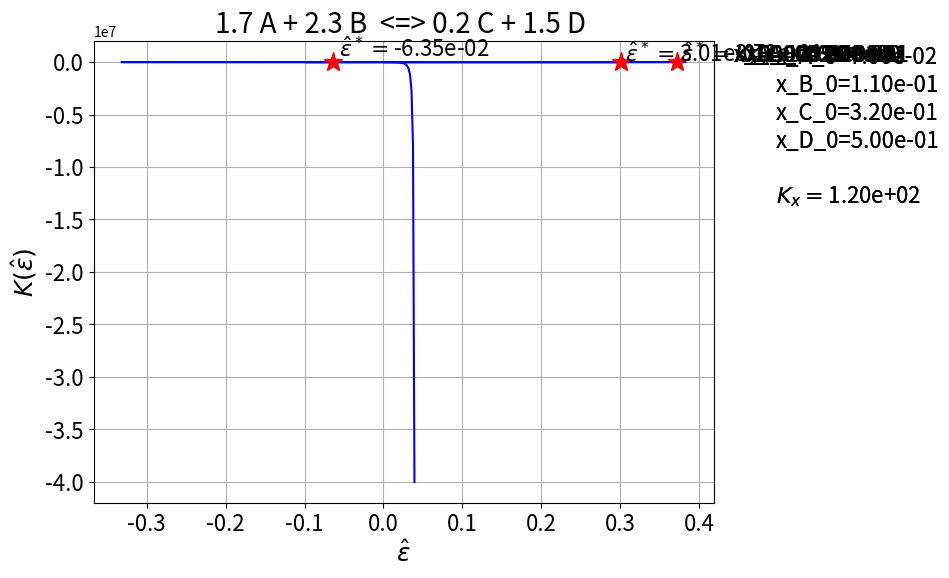

Here is the Python script that generated this plot:
'''Equilibrium function'''

def keq_function(x_vec, eq_kx_cte, stoic_row):
    
    value = eq_kx_cte - x_vec[0]**stoic_row[0] * x_vec[1]**stoic_row[1] \
                        * x_vec[2]**stoic_row[2] * x_vec[3]**stoic_row[3]
    
    return value

'''Molar fractions function'''

def molar_fractions(ext_hat, x_vec_0, stoic_row):
    
    # Sanity check
    assert abs(x_vec_0.sum()-1.0) <= 1e-10
    assert abs( 1.0 + ext_hat * stoic_row.sum() ) >= 1e-8
    
    x_vec = ( x_vec_0 + ext_hat * stoic_row ) / \
            ( 1.0 + ext_hat * stoic_row.sum() )
    
    return x_vec

'''Gradient wrt molar fractions of the equilibrium function'''

def grad_x_keq_function(x_vec, eq_kx_cte, stoic_row):
    
    import numpy as np
    x_vec_local = np.copy(x_vec)
    
    # Correct for division by a very small number (null products)
    max_x = x_vec_local.max()
    
    for i in range(x_vec_local.size):
        if x_vec_local[i] < 1e-8:
            x_vec_local[i] = max_x # some reasonable mole fraction
            
    x_vec_inv = 1.0/x_vec_local
    
    grad_vec = - eq_kx_cte * stoic_row * x_vec_inv
    
    return grad_vec

'''Derivative of the molar fractions function wrt normalized extent of reaction'''

def d_ext_molar_fractions(ext_hat, x_vec_0, stoic_row):
    
    dext_x_vec = ( stoic_row - x_vec_0 * stoic_row.sum() ) / \
                 ( 1.0 + ext_hat * stoic_row.sum() )**2
    
    return dext_x_vec

'''Newton's method'''

def newton_solve(x_vec_0, eq_kx_cte, stoic_row,
                 ext_hat_0=0.0, k_max=30, tolerance=1.0e-10, verbose=True):

    # Other initialization
    delta_k = 1e+10     # Newton's update intial value
    keq_k   = 1e+10     # Equilibrium function initial value
    ext_hat = ext_hat_0 # extent of reaction initial guess

    if verbose is True:
        print('\n')
        print('*************************************************************')
        print("          Newton's Method Iterations                         ")
        print('*************************************************************')
        print("k |  K(e_k)  |  K'(e_k) | |del e_k| |    e_k   |convg|damped|")
        print('-------------------------------------------------------------')

    import math
    k = 0  # set iteration index counter
    
    while (abs(delta_k) > tolerance or abs(keq_k) > tolerance) and k <= k_max:
        
        # Compute the molar fractions
        x_vec = molar_fractions(ext_hat, x_vec_0, stoic_row) 
        
        # Compute the equilibrium function
        keq_k = keq_function(x_vec, eq_kx_cte, stoic_row)
        
        # Compute the molar fraction gradient of the equilibrium function
        grad_x_k = grad_x_keq_function(x_vec, eq_kx_cte, stoic_row)
        
        # Compute the extent of reaction derivative of the molar fraction
        d_ext_x = d_ext_molar_fractions(ext_hat, x_vec_0, stoic_row)
        
        # Form the total derivative of the equilibrium function wrt the extent of reaction
        d_ext_keq_k = np.dot(grad_x_k, d_ext_x)
        
        # Compute the Newton update    
        delta_k_old = delta_k # save previous Newton update for convergence monitoring
        
        delta_k = - keq_k / d_ext_keq_k # compute Newton's step
        
        # Damped step: make sure iterates are moving towards root
        damp_counter_max = 5
        damp_counter = 0
        keq_k_old = keq_k
        damp_factor = 1.0
        x_vec = molar_fractions(ext_hat + delta_k, x_vec_0, stoic_row)
        keq_k = keq_function(x_vec, eq_kx_cte, stoic_row)
        
        while (abs(keq_k) > abs(keq_k_old)) and damp_counter <= damp_counter_max:
            damp_factor *= 0.5
            x_vec = molar_fractions(ext_hat + step_size * delta_k, x_vec_0, stoic_row)
            keq_k = keq_function(x_vec, eq_kx_cte, stoic_row)
            damp_counter += 1
        
        # Compute the update to the root candidate
        ext_hat += damp_factor * delta_k
        
        if k > 0:
            if delta_k != 0.0 and delta_k_old != 0.0:
                convergence_factor = math.log(abs(delta_k),10) / math.log(abs(delta_k_old),10)
            else:
                convergence_factor = 0.0  
        else:
            convergence_factor = 0.0
            
        k = k + 1 # increment Newton's iteration counter index
        
        if verbose is True:
            print('%2i %+5.3e %+5.3e %+5.3e  %+5.3e %5.2f %6i'%\
                  (k, keq_k, d_ext_keq_k, abs(delta_k), ext_hat, convergence_factor, damp_counter))

    if verbose is True:
        print('*************************************************************') 
        print('Root = %8.5e'%ext_hat)
    
    return ext_hat

'''Parameters for chemical equilibrium of 0.7 A + 1.3 B <-> 1.7 C + 0.5 D'''

x_a_0 = 0.5
x_b_0 = 0.5
x_c_0 = 0.0
x_d_0 = 0.0

species_names = ['A','B','C','D']

import numpy as np
stoic_row = np.array([-0.7, -1.3, 1.7, 0.5])

reaction =  str(-stoic_row[0])+' A + '+str(-stoic_row[1])+' B '\
           +' <=> '\
           +str(stoic_row[2])+' C + '+str(stoic_row[3])+' D '

x_vec_0 = np.array([x_a_0, x_b_0, x_c_0, x_d_0])

eq_kx_cte = 108.0

# Sanity check
assert abs(np.sum(x_vec_0) - 1.0) <= 1e-12
assert np.all(x_vec_0 >=0.0) and eq_kx_cte >= 0

print('reaction: ',reaction)

'''Bounds on extent of reaction'''

(ids,) = np.where(stoic_row > 0)
ext_hat_min = np.max(-x_vec_0[ids]/np.abs(stoic_row[ids]))

(ids,) = np.where(stoic_row < 0)
ext_hat_max = np.min(x_vec_0[ids]/np.abs(stoic_row[ids]))

# reduce the ends of the interval by 0.5% to avoid infinite values in the equilibrium function
dext = (ext_hat_max - ext_hat_min)*.005
ext_hat_min += dext
ext_hat_max -= dext

print('ext_hat_min = %+1.3e'%ext_hat_min)
print('ext_hat_max = %+1.3e'%ext_hat_max)

'''Function: plot K equilibrium function'''

def plot_keq_function(ex_min, ex_max, n_pts,
                   x_vec_0, eq_kx_cte, stoic_row,
                   ext_hat_root=None  ):
    
    import matplotlib.pyplot as plt
    %matplotlib inline
    
    plt.figure(1, figsize=(8, 6))
    
    import numpy as np
    ex_vec = np.linspace(ex_min, ex_max, n_pts)
    
    keq_function_values = list() # space to save equilibrium function values
    for e in ex_vec:
        x_vec = molar_fractions( e, x_vec_0, stoic_row ) 
        keq_function_values.append( keq_function( x_vec, eq_kx_cte, stoic_row ) )
    
    plt.plot(ex_vec, keq_function_values,'b-',label='$K_{eq}$')
    
    plt.xlabel(r'$\hat{\varepsilon}$',fontsize=18)
    plt.ylabel(r'$K(\hat{\varepsilon})$',fontsize=18)
    plt.title(reaction,fontsize=20)
    #plt.legend(loc='best',fontsize=12)
    plt.xticks(fontsize=16)
    plt.yticks(fontsize=16)
    
    (x_min,x_max) = plt.xlim()
    dx = abs(x_max-x_min)
    x_text = x_max + dx * .10
    
    (y_min,y_max) = plt.ylim()
    dy = abs(y_max-y_min)
    y_text = y_max - dy*0.05
    
    for x,spc in zip(x_vec_0,species_names):
        
        plt.text(x_text, y_text, 'x_%s_0=%8.2e'%(spc,x),fontsize=16)
        y_text -= dy*0.06
    
    y_text -= dy*0.06
    plt.text(x_text, y_text, r'$K_x=$%8.2e'%eq_kx_cte,fontsize=16)
    
    
    if ext_hat_root is not None:
        
        plt.plot(ext_hat_root, 0.0,'r*',label='root',markersize=14)
               
        (x_min,x_max) = plt.xlim()
        dx = abs(x_max-x_min)
        x_text = ext_hat_root + dx*0.01
    
        (y_min,y_max) = plt.ylim()
        dy = abs(y_max-y_min)
        y_text = 0.0 + dy*0.01
    
        plt.text(x_text, y_text, r'$\hat{\varepsilon}^*=$%8.2e'%ext_hat_root,fontsize=16)
    
    
    plt.grid(True)
    plt.show()
    print('')
    
    return

'''Plot equilibrium function'''

n_pts = 150

plot_keq_function(ext_hat_min, ext_hat_max, n_pts, 
                  x_vec_0, eq_kx_cte, stoic_row)

'''Find root'''

ext_hat_0 = (ext_hat_max + ext_hat_min)/2.0

k_max = 20
tolerance = 1.0e-8

ext_hat = newton_solve(x_vec_0, eq_kx_cte, stoic_row,
                       ext_hat_0, k_max, tolerance)

'''Compute equilibrium molar fractions'''

x_vec = molar_fractions(ext_hat, x_vec_0, stoic_row)

print('')
print('Equilibrium mole fractions:\n')
for (x,spc) in zip(x_vec, species_names):
    print('x_%s = %5.3e (%4.1f%%)'%(spc,x,round(x*100,1)))

# Consistency check
assert np.all(x_vec >= 0.0)
assert abs(x_vec.sum() - 1.0) <= 1e-10

'''Plot equilibrium function with root'''

n_pts = 150

plot_keq_function(ext_hat_min, ext_hat, n_pts, 
                  x_vec_0, eq_kx_cte, stoic_row, ext_hat)

'''Parameters for chemical equilibrium of 0.7 A + 1.3 B <-> 1.7 C + 0.5 D'''

x_a_0 = 0.22
x_b_0 = 0.51
x_c_0 = 0.17
x_d_0 = 0.10

species_names = ['A','B','C','D']

import numpy as np
stoic_row = np.array([-0.7, -1.3, 1.7, 0.5])

reaction =  str(-stoic_row[0])+' A + '+str(-stoic_row[1])+' B '\
           +' <=> '\
           +str(stoic_row[2])+' C + '+str(stoic_row[3])+' D '

x_vec_0 = np.array([x_a_0, x_b_0, x_c_0, x_d_0])

# Sanity check
assert abs(np.sum(x_vec_0) - 1.0) <= 1e-12
assert np.all(x_vec_0 >=0.0)

eq_kx_cte = 108.0

print('reaction: ',reaction)

'''Bounds on extent of reaction'''

(ids,) = np.where(stoic_row>0)
ext_hat_min = np.max(-x_vec_0[ids]/np.abs(stoic_row[ids]))

(ids,) = np.where(stoic_row<0)
ext_hat_max = np.min(x_vec_0[ids]/np.abs(stoic_row[ids]))

# reduce the ends of the interval by 0.05% to avoid infinite values in the equilibrium function
dext = (ext_hat_max - ext_hat_min)*.005
ext_hat_min += dext
ext_hat_max -= dext

print('ext_hat_min = %+1.3e'%ext_hat_min)
print('ext_hat_max = %+1.3e'%ext_hat_max)

'''Plot equilibrium function'''

n_pts = 150

plot_keq_function(ext_hat_min, ext_hat_max, n_pts, 
                  x_vec_0, eq_kx_cte, stoic_row)

'''Find root'''

ext_hat_0 = (ext_hat_max + ext_hat_min)/2.0

k_max = 20
tolerance = 1.0e-8

ext_hat = newton_solve(x_vec_0, eq_kx_cte, stoic_row,
                       ext_hat_0, k_max, tolerance)

'''Compute the equilibrium molar fractions'''

x_vec = molar_fractions(ext_hat, x_vec_0, stoic_row)

print('')
print('Equilibrium mole fractions:\n')
for (x,spc) in zip(x_vec,species_names):
    print('x_%s = %5.3e (%4.1f%%)'%(spc,x,round(x*100,1)))

# Check for consistency
assert np.all(x_vec >= 0.0)
assert abs(x_vec.sum() - 1.0) <= 1e-10

'''Plot equilibrium function with root'''

n_pts = 150

plot_keq_function(ext_hat_min, ext_hat, n_pts, 
                  x_vec_0, eq_kx_cte, stoic_row, ext_hat)

'''Parameters for chemical equilibrium of 1.7 A + 2.3 B <-> 0.2 C + 1.5 D'''

x_a_0 = 0.07
x_b_0 = 0.11
x_c_0 = 0.32
x_d_0 = 0.50

species_names = ['A','B','C','D']

import numpy as np
stoic_row = np.array([-1.7, -2.3, 0.2, 1.5])

reaction =  str(-stoic_row[0])+' A + '+str(-stoic_row[1])+' B '\
           +' <=> '\
           +str(stoic_row[2])+' C + '+str(stoic_row[3])+' D '

x_vec_0 = np.array([x_a_0, x_b_0, x_c_0, x_d_0])

# Sanity check
assert abs(np.sum(x_vec_0) - 1.0) <= 1e-12
assert np.all(x_vec_0 >=0.0)

eq_kx_cte = 120.0

print('reaction: ',reaction)

'''Bounds on extent of reaction'''

(ids,) = np.where(stoic_row>0)
ext_hat_min = np.max(-x_vec_0[ids]/np.abs(stoic_row[ids]))

(ids,) = np.where(stoic_row<0)
ext_hat_max = np.min( x_vec_0[ids]/np.abs(stoic_row[ids]))

# Reduce the ends of the interval by 0.5% to avoid infinite values in the equilibrium function
dext = (ext_hat_max - ext_hat_min)*.005
ext_hat_min += dext
ext_hat_max -= dext

print('ext_hat_min = %+1.3e'%ext_hat_min)
print('ext_hat_max = %+1.3e'%ext_hat_max)

'''Plot equilibrium function'''

n_pts = 200

plot_keq_function(ext_hat_min, ext_hat_max, n_pts, 
                  x_vec_0, eq_kx_cte, stoic_row)

'''Find root and equilibrium molar fractions'''

ext_hat_0 = (ext_hat_max + ext_hat_min)/2.0

k_max = 20
tolerance = 1.0e-8

ext_hat = newton_solve(x_vec_0, eq_kx_cte, stoic_row,
                       ext_hat_0, k_max, tolerance)

'''Compute equilibrium molar fractions'''

x_vec = molar_fractions(ext_hat, x_vec_0, stoic_row)

print('')
print('Equilibrium mole fractions:\n')
for (x,spc) in zip(x_vec,species_names):
    print('x_%s = %5.3e (%4.1f%%)'%(spc,x,round(x*100,1)))
    
assert np.all(x_vec >= 0.0)
assert abs(x_vec.sum() - 1.0) <= 1e-10

'''Plot equilibrium function with root'''

n_pts = 100

plot_keq_function(ext_hat_min, ext_hat, n_pts, 
                  x_vec_0, eq_kx_cte, stoic_row, ext_hat)

